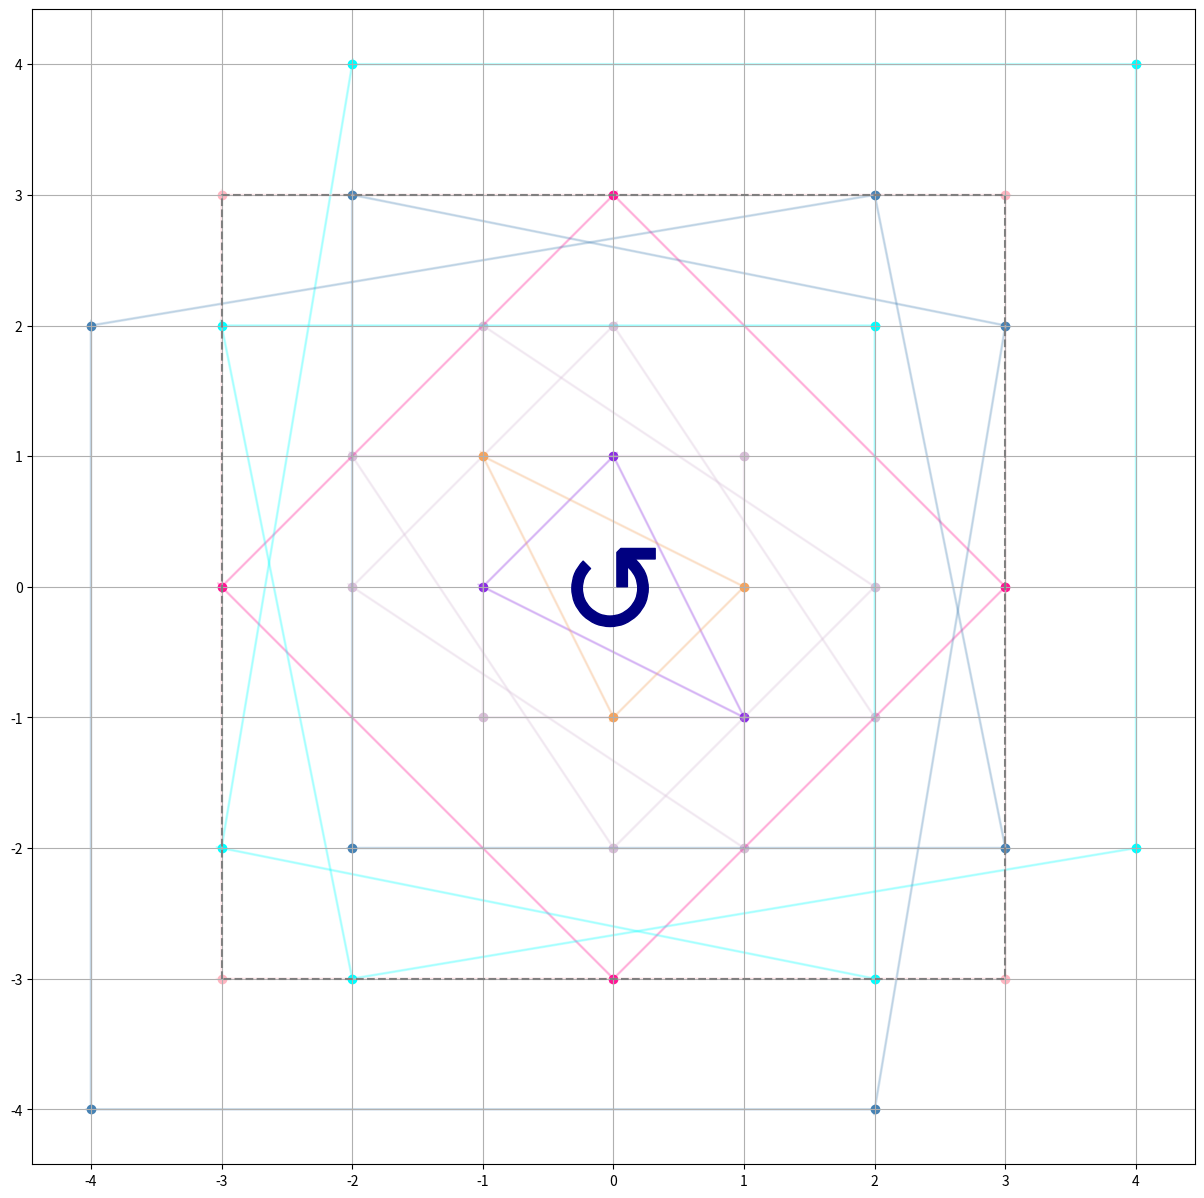

Recreate this plot in Python. (Note: this script raises an exception after producing the figure.)
import numpy as np
# import math
from matplotlib import pyplot as plt
import matplotlib.colors as mcolors

def poly(d):
    if d%4==1:
        def p(x):
            if x%3 == 0:
                val = 0
            elif x%6 == 1 or x%6 == 2:
                val = 1
            else:
                val = -1
            if abs(x)<=d:
                return val
            elif x == d+1:
                return val+1
            elif x == -(d+1):
                return val-1
            elif x == d+2:
                return val + (d+2)
            elif x == -(d+2):
                return val - (d+2)
            else:
                print("Error, cannot calculate for d=",d,"and x=",x,"!")
                return 0
    elif d%4==3:
        def p(x):
            if x%3 == 0:
                val = 0
            elif x%6 == 1 or x%6 == 2:
                val = -1
            else:
                val = 1
            if abs(x)<=d:
                return val
            elif x == d+1:
                return val+1
            elif x == -(d+1):
                return val-1
            elif x == d+2:
                return val + (d+2)
            elif x == -(d+2):
                return val - (d+2)
            else:
                print("Error, cannot calculate for d=",d,"and x=",x,"!")
                return 0
    else:
        print("Warning, this value of d has not yet been implemented!")
        def p(x):
            return x
        
    return p
            
def Henon(p,X):
    return [X[1],-X[0]+p(X[1])]

def trace_pt(p,X,box_range):
    orbit = []
    while X not in orbit:
        orbit.append(X)
        X = Henon(p,X)
        if abs(X[0])>box_range or abs(X[1])>box_range:
            return []
    orbit.append(X)
    return orbit

for d in range(3,51,2):
    p = poly(d)
    box_range = d+2
    check_range = d+2
    visited = []
    col_index = 0
    colours=["navy","mediumblue","slateblue","blueviolet","indigo","mediumorchid","thistle","plum","magenta","deeppink","crimson","lightpink","salmon","red","brown","maroon","saddlebrown","peru","sandybrown","lightsalmon","darkorange","goldenrod","gold","khaki","y","olive","olivedrab","yellowgreen","chartreuse", "limegreen", "g", "seagreen","mediumaquamarine","lightseagreen","teal","c","aqua","deepskyblue","lightskyblue","steelblue"]
    colours = [colours[3*i%len(colours)] for i in range(0,len(colours))]
    plt.figure(figsize = (3*box_range,3*box_range))
    xs = [-d,-d,d,d,-d]
    ys = [-d,d,d,-d,-d]
    plt.plot(xs,ys,"--",color = "grey")
    for i in range(0,check_range+1):
        for j in range(0,check_range+1):
            if [i,j] not in visited:
                orbit = trace_pt(p,[i,j],box_range)
                for pt in orbit:
                    visited.append(pt)
                col = colours[col_index % len(colours)]
                if len(orbit) == 2:
                    plt.plot(orbit[0][0],orbit[0][1],marker=r'$\circlearrowleft$',ms=300/box_range,color = col)
                else:
                    xs = [orbit[i][0] for i in range(len(orbit)-1)]
                    ys = [orbit[i][1] for i in range(len(orbit)-1)]
                    plt.scatter(xs,ys,color = col)
                    for k in range(len(orbit)-1):
                        plt.arrow(orbit[k][0],orbit[k][1],orbit[k+1][0]-orbit[k][0],orbit[k+1][1]-orbit[k][1],width=.01,color = col,alpha =0.2)
                col_index +=1

    plt.grid(which="both")
    plt.xticks([i for i in range(-box_range-1,box_range+1)])
    plt.yticks([i for i in range(-box_range-1,box_range+1)])
    plt.axis('equal')
    plt.savefig("./Cycles of Henon maps/plots/The cycles in the Henon map for d="+str(d)+"")
    plt.close()